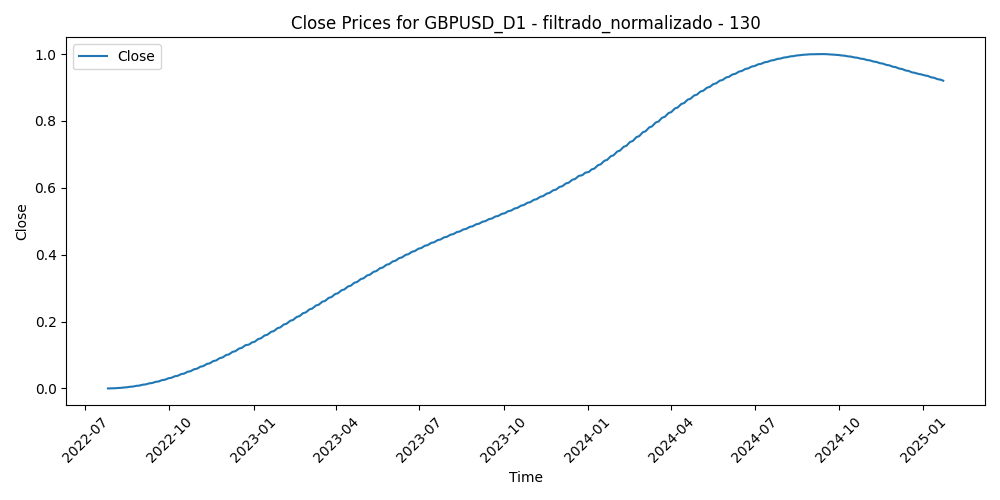

The table this chart was drawn from, first rows:
Time, Close, Volume, diferencia_media_130
2022-07-26, 0.0, 0.4053, 0.6502
2022-07-27, 5.560763146483794e-05, 0.4344, 0.5892
2022-07-28, 0.0001375, 0.5088, 0.5754
2022-07-29, 0.0002457, 0.513, 0.57
2022-08-01, 0.0003805, 0.4202, 0.5338
2022-08-02, 0.0005419, 0.5563, 0.5695
2022-08-03, 0.0007299, 0.4879, 0.5713
2022-08-04, 0.0009443, 0.4194, 0.5614
2022-08-05, 0.001185, 0.4219, 0.595
2022-08-08, 0.001452, 0.3287, 0.5872
2022-08-09, 0.001745, 0.3093, 0.5832
2022-08-10, 0.002063, 0.3845, 0.5177
2022-08-11, 0.002407, 0.4176, 0.5192
2022-08-12, 0.002777, 0.3734, 0.5425
2022-08-15, 0.003172, 0.308, 0.5735
2022-08-16, 0.003592, 0.3488, 0.5496
2022-08-17, 0.004037, 0.4576, 0.5658
2022-08-18, 0.004506, 0.4634, 0.6114
2022-08-19, 0.005001, 0.4231, 0.6503
2022-08-22, 0.005519, 0.3823, 0.6725
2022-08-23, 0.006062, 0.4778, 0.6376
2022-08-24, 0.00663, 0.4341, 0.6488
2022-08-25, 0.007221, 0.4483, 0.6247
2022-08-26, 0.007835, 0.4795, 0.6613
2022-08-29, 0.008474, 0.4419, 0.67
2022-08-30, 0.009136, 0.5744, 0.6871
2022-08-31, 0.009821, 0.552, 0.6949
2022-09-01, 0.01053, 0.5537, 0.7233
2022-09-02, 0.01126, 0.5114, 0.7312
2022-09-05, 0.01201, 0.3875, 0.7219
2022-09-06, 0.01279, 0.6338, 0.7173
2022-09-07, 0.01359, 0.6002, 0.7046
2022-09-08, 0.01441, 0.6551, 0.7141
2022-09-09, 0.01525, 0.54, 0.6714
2022-09-12, 0.01612, 0.4916, 0.6257
2022-09-13, 0.01701, 0.5083, 0.704
2022-09-14, 0.01791, 0.5979, 0.6776
2022-09-15, 0.01884, 0.443, 0.7045
2022-09-16, 0.0198, 0.5057, 0.7175
2022-09-19, 0.02077, 0.298, 0.7068
2022-09-20, 0.02176, 0.4408, 0.7236
2022-09-21, 0.02278, 0.5636, 0.7675
2022-09-22, 0.02381, 0.6396, 0.7669
2022-09-23, 0.02486, 0.6193, 0.9367
2022-09-26, 0.02594, 0.9848, 1.0
2022-09-27, 0.02704, 0.7459, 0.9713
2022-09-28, 0.02815, 0.8428, 0.8951
2022-09-29, 0.02929, 0.7507, 0.7885
2022-09-30, 0.03044, 0.7711, 0.762
2022-10-03, 0.03161, 0.6134, 0.686
2022-10-04, 0.03281, 0.6974, 0.6127
2022-10-05, 0.03402, 0.6561, 0.6708
2022-10-06, 0.03525, 0.7314, 0.7399
2022-10-07, 0.0365, 0.6598, 0.7617
2022-10-10, 0.03777, 0.58, 0.7715
2022-10-11, 0.03906, 0.7159, 0.8035
2022-10-12, 0.04036, 0.7406, 0.7385
2022-10-13, 0.04169, 0.7056, 0.6353
2022-10-14, 0.04303, 0.766, 0.6913
2022-10-17, 0.04439, 0.6786, 0.6057
... 588 more rows
